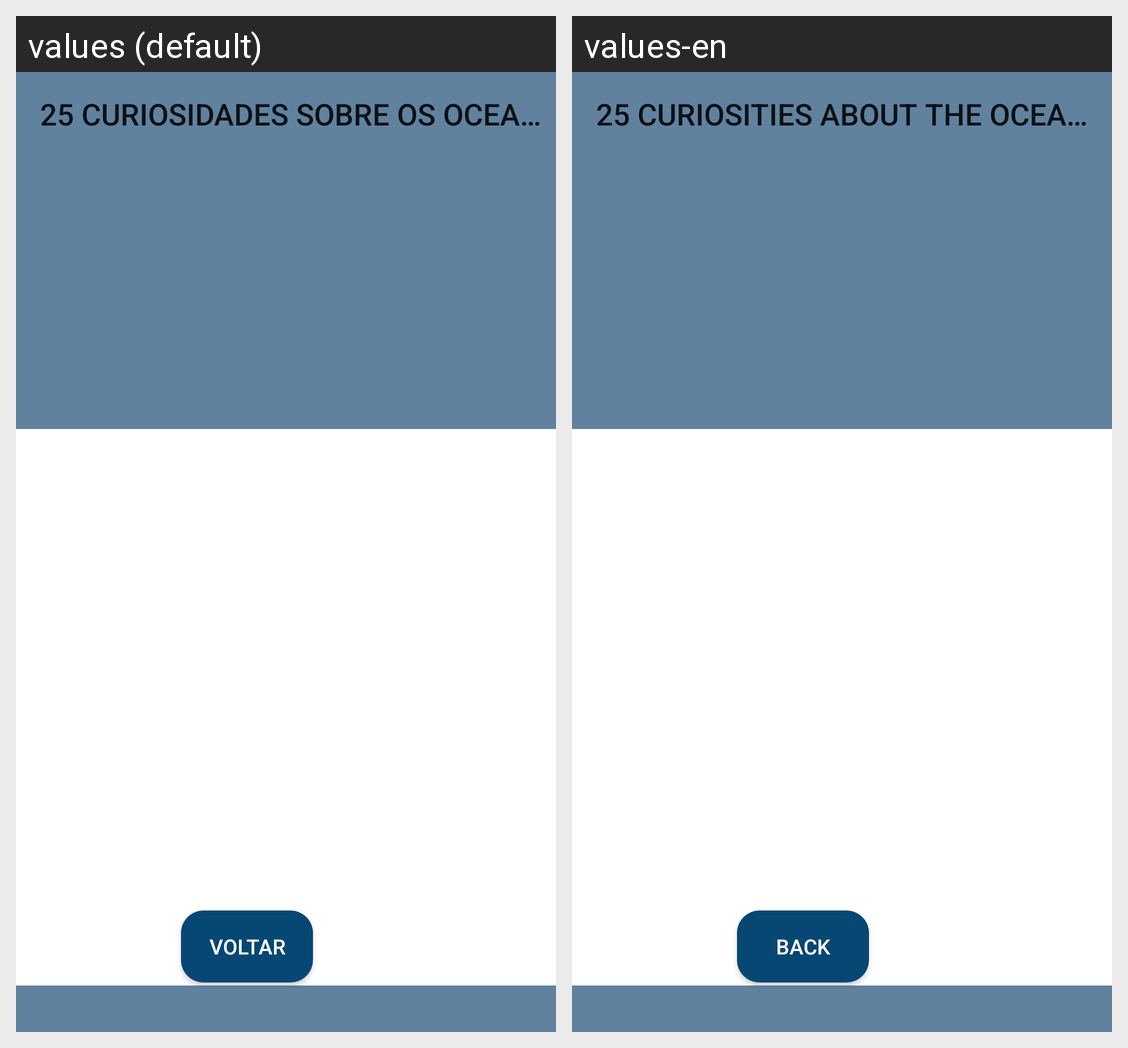

Here is an Android app screen in its default locale and in the app's own translations. Write out the translated-string differences for the strings that appear on this screen.
Android screen res/layout/curiosidades.xml rendered under 2 locales, left to right: values (default), values-en. Device: Nexus 5 (rendered at 1080×1920; each locale shown at half size, 540×960, under a caption strip naming it); theme Theme.ALL4OCEAN.
Strings drawn on this screen, with the default value and each locale's value (text and hints the layout hard-codes, and strings that could not be matched under every locale, appear in the picture but are not listed):

_25_curiosidades_sobre_os_oceanos
  values: 25 CURIOSIDADES SOBRE OS OCEANOS
  values-en: 25 CURIOSITIES ABOUT THE OCEANS

voltar
  values: Voltar
  values-en: Back
